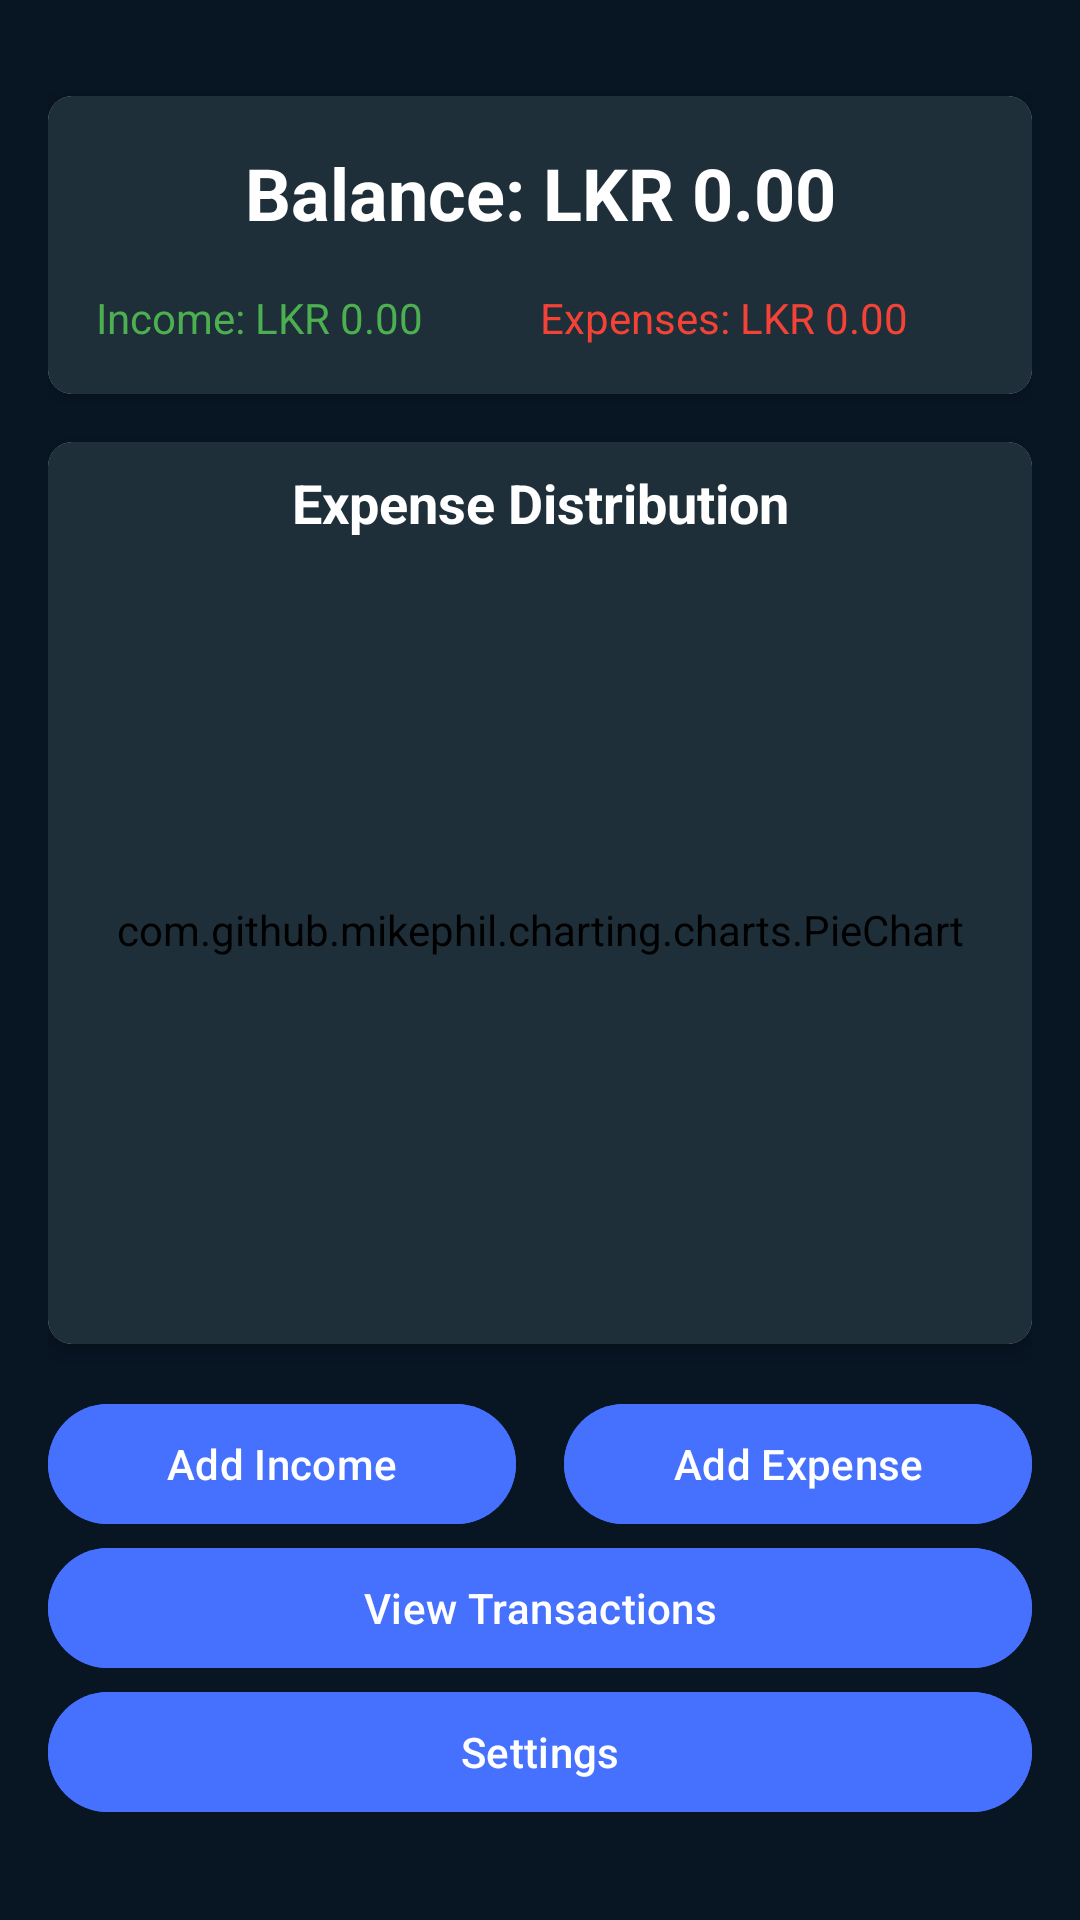

Here is an Android app screen rendered from its layout file. Give the layout XML and the strings, colors and styles it references.
<!-- AndroidManifest.xml: application theme Theme.MAD_labexam3_app -->
<!-- res/layout/activity_main.xml -->
<?xml version="1.0" encoding="utf-8"?>
<androidx.constraintlayout.widget.ConstraintLayout xmlns:android="http://schemas.android.com/apk/res/android"
    xmlns:app="http://schemas.android.com/apk/res-auto"
    xmlns:tools="http://schemas.android.com/tools"
    android:id="@+id/main"
    android:layout_width="match_parent"
    android:layout_height="match_parent"
    android:padding="16dp"
    tools:context=".MainActivity"
    android:background="#081523">

    <androidx.cardview.widget.CardView
        android:id="@+id/summaryCard"
        android:layout_width="match_parent"
        android:layout_height="wrap_content"
        android:layout_marginTop="16dp"
        app:cardCornerRadius="8dp"
        app:cardElevation="4dp"
        app:layout_constraintTop_toTopOf="parent">

        <LinearLayout
            android:layout_width="match_parent"
            android:layout_height="wrap_content"
            android:background="#000000"
            android:backgroundTint="#1e2f39"
            android:orientation="vertical"
            android:padding="16dp">

            <TextView
                android:id="@+id/balanceText"
                android:layout_width="match_parent"
                android:layout_height="wrap_content"
                android:backgroundTint="#1e2f39"
                android:text="Balance: LKR 0.00"
                android:textColor="#FFFFFF"
                android:textAlignment="center"
                android:textSize="24sp"
                android:textStyle="bold" />

            <LinearLayout
                android:layout_width="match_parent"
                android:layout_height="wrap_content"
                android:layout_marginTop="16dp"
                android:orientation="horizontal">

                <TextView
                    android:id="@+id/incomeText"
                    android:layout_width="0dp"
                    android:layout_height="wrap_content"
                    android:layout_weight="1"
                    android:text="Income: LKR 0.00"
                    android:textColor="#4CAF50" />

                <TextView
                    android:id="@+id/expenseText"
                    android:layout_width="0dp"
                    android:layout_height="wrap_content"
                    android:layout_weight="1"
                    android:text="Expenses: LKR 0.00"
                    android:textColor="#F44336" />
            </LinearLayout>
        </LinearLayout>
    </androidx.cardview.widget.CardView>

    <androidx.cardview.widget.CardView
        android:id="@+id/chartCard"
        android:layout_width="match_parent"
        android:layout_height="0dp"
        android:layout_marginTop="16dp"
        android:layout_marginBottom="16dp"
        app:cardCornerRadius="8dp"
        app:cardElevation="4dp"
        app:layout_constraintBottom_toTopOf="@id/addIncomeButton"
        app:layout_constraintTop_toBottomOf="@id/summaryCard">

        <LinearLayout
            android:layout_width="match_parent"
            android:layout_height="match_parent"
            android:background="#1e2f39"
            android:backgroundTint="#1e2f39"
            android:orientation="vertical"
            android:padding="8dp">

            <TextView
                android:layout_width="match_parent"
                android:layout_height="wrap_content"
                android:text="Expense Distribution"
                android:textAlignment="center"
                android:textColor="#FFFFFF"
                android:textSize="18sp"
                android:textStyle="bold" />

            <com.github.mikephil.charting.charts.PieChart
                android:id="@+id/pieChart"
                android:layout_width="match_parent"
                android:layout_height="match_parent"
                android:layout_margin="8dp"
                android:background="#1E2F39"
                android:backgroundTint="#1e2f39" />
        </LinearLayout>

    </androidx.cardview.widget.CardView>

    <com.google.android.material.button.MaterialButton
        android:id="@+id/addIncomeButton"
        android:layout_width="0dp"
        android:layout_height="wrap_content"
        android:layout_marginEnd="8dp"
        android:text="Add Income"
        android:backgroundTint="#4571fe"
        app:layout_constraintBottom_toTopOf="@id/viewTransactionsButton"
        app:layout_constraintEnd_toStartOf="@+id/addExpenseButton"
        app:layout_constraintStart_toStartOf="parent" />

    <com.google.android.material.button.MaterialButton
        android:id="@+id/addExpenseButton"
        android:layout_width="0dp"
        android:layout_height="wrap_content"
        android:layout_marginStart="8dp"
        android:text="Add Expense"
        android:backgroundTint="#4571fe"
        app:layout_constraintBottom_toTopOf="@id/viewTransactionsButton"
        app:layout_constraintEnd_toEndOf="parent"
        app:layout_constraintStart_toEndOf="@+id/addIncomeButton" />

    <com.google.android.material.button.MaterialButton
        android:id="@+id/viewTransactionsButton"
        android:layout_width="match_parent"
        android:layout_height="wrap_content"
        android:layout_marginTop="8dp"
        android:text="View Transactions"
        android:backgroundTint="#4571fe"
        app:layout_constraintBottom_toTopOf="@id/settingsButton" />

    <com.google.android.material.button.MaterialButton
        android:id="@+id/settingsButton"
        android:layout_width="match_parent"
        android:layout_height="wrap_content"
        android:layout_marginTop="8dp"
        android:layout_marginBottom="16dp"
        android:text="Settings"
        android:backgroundTint="#4571fe"
        app:layout_constraintBottom_toBottomOf="parent" />

</androidx.constraintlayout.widget.ConstraintLayout>
<!-- resources referenced by this layout -->
<resources>
  <style name="Theme.MAD_labexam3_app" parent="Base.Theme.MAD_labexam3_app" />
  <style name="Base.Theme.MAD_labexam3_app" parent="Theme.Material3.DayNight.NoActionBar">
          
          
      </style>
</resources>
